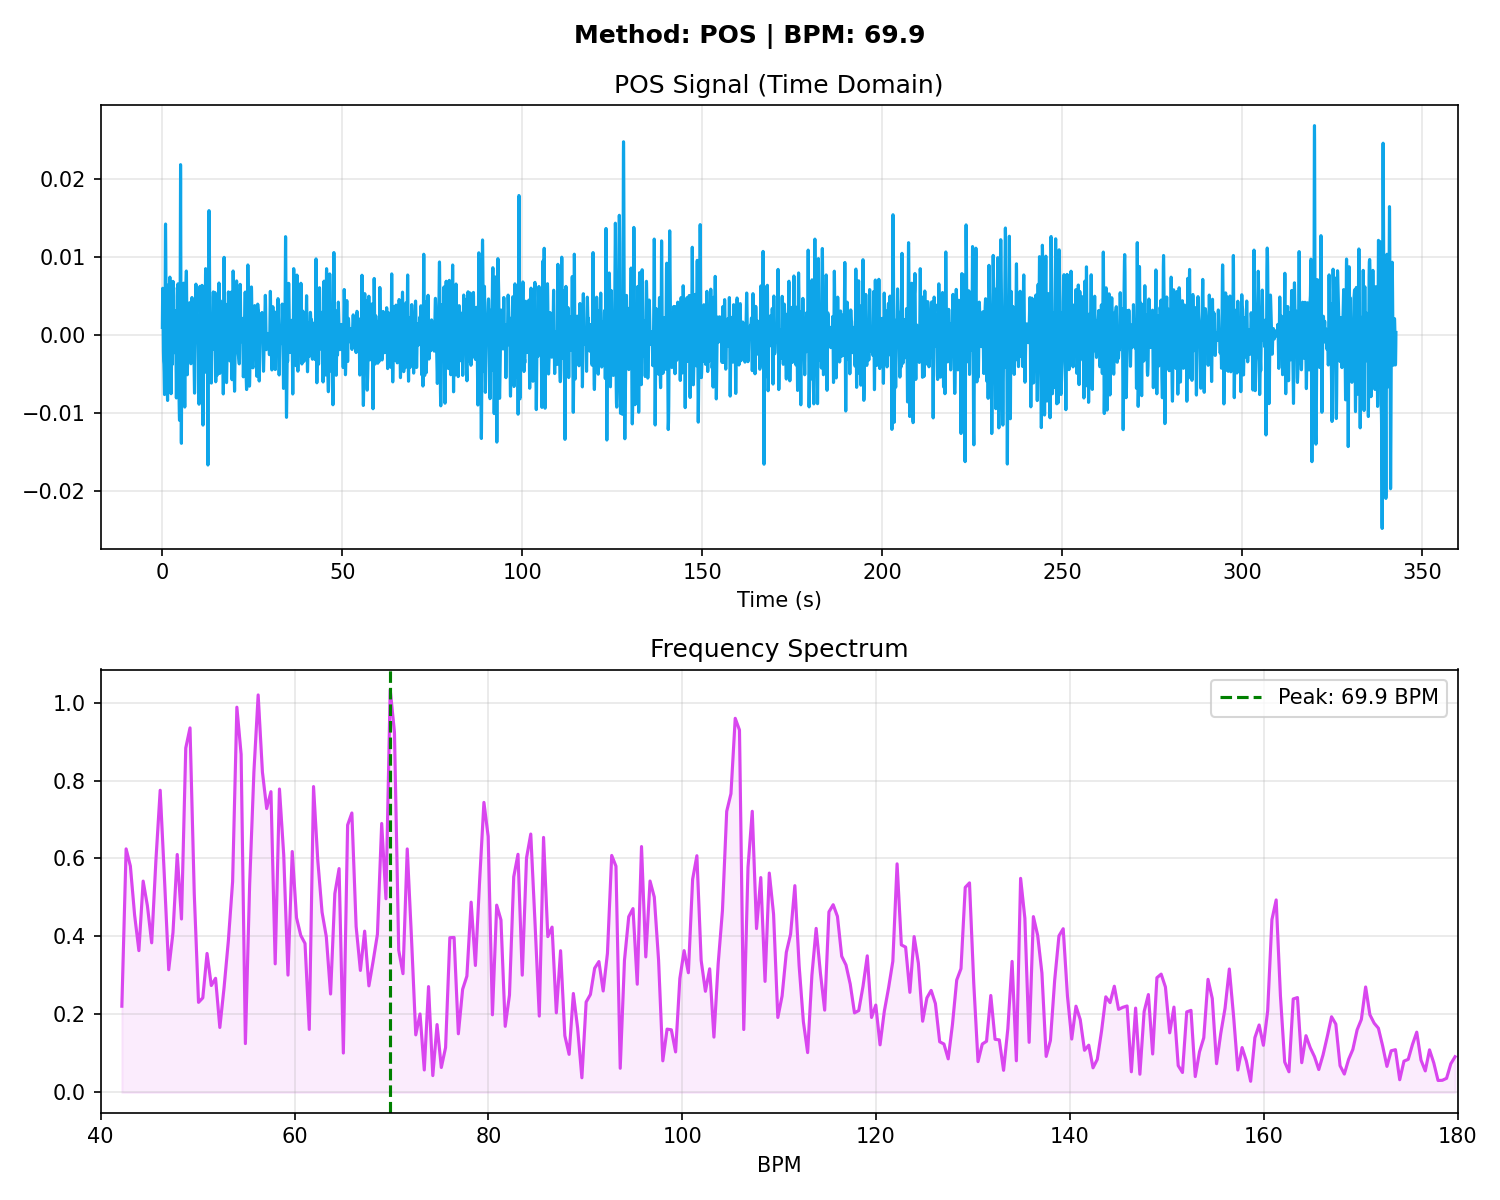

The file beside this chart, header and first rows:
# Time_Sec, Amplitude
0.000000, 0.000941
0.03333, 0.003345
0.06667, 0.005146
0.1, 0.005963
0.1333, 0.005701
0.1667, 0.004534
0.2, 0.002810
0.2333, 0.000921
0.2667, -0.000792
0.3, -0.002110
0.3333, -0.002954
0.3667, -0.003383
0.4, -0.003564
0.4333, -0.003732
0.4667, -0.004114
0.5, -0.004838
0.5333, -0.005861
0.5667, -0.006939
0.6, -0.007665
0.6333, -0.007574
0.6667, -0.006287
0.7, -0.003656
0.7333, 0.000129
0.7667, 0.004537
0.8, 0.008807
0.8333, 0.01217
0.8667, 0.01404
0.9, 0.0142
0.9333, 0.01275
0.9667, 0.01009
1, 0.006770
1.033, 0.003346
1.067, 0.000303
1.1, -0.002043
1.133, -0.003576
1.167, -0.004367
1.2, -0.004620
1.233, -0.004608
1.267, -0.004609
1.3, -0.004849
1.333, -0.005454
1.367, -0.006394
1.4, -0.007460
1.433, -0.008282
1.467, -0.008426
1.5, -0.007537
1.533, -0.005505
1.567, -0.002561
1.6, 0.000745
1.633, 0.003710
1.667, 0.005713
1.7, 0.006408
1.733, 0.005813
1.767, 0.004277
1.8, 0.002359
1.833, 0.000668
1.867, -0.000298
1.9, -0.000274
1.933, 0.000720
1.967, 0.002401
... 10,223 more rows
